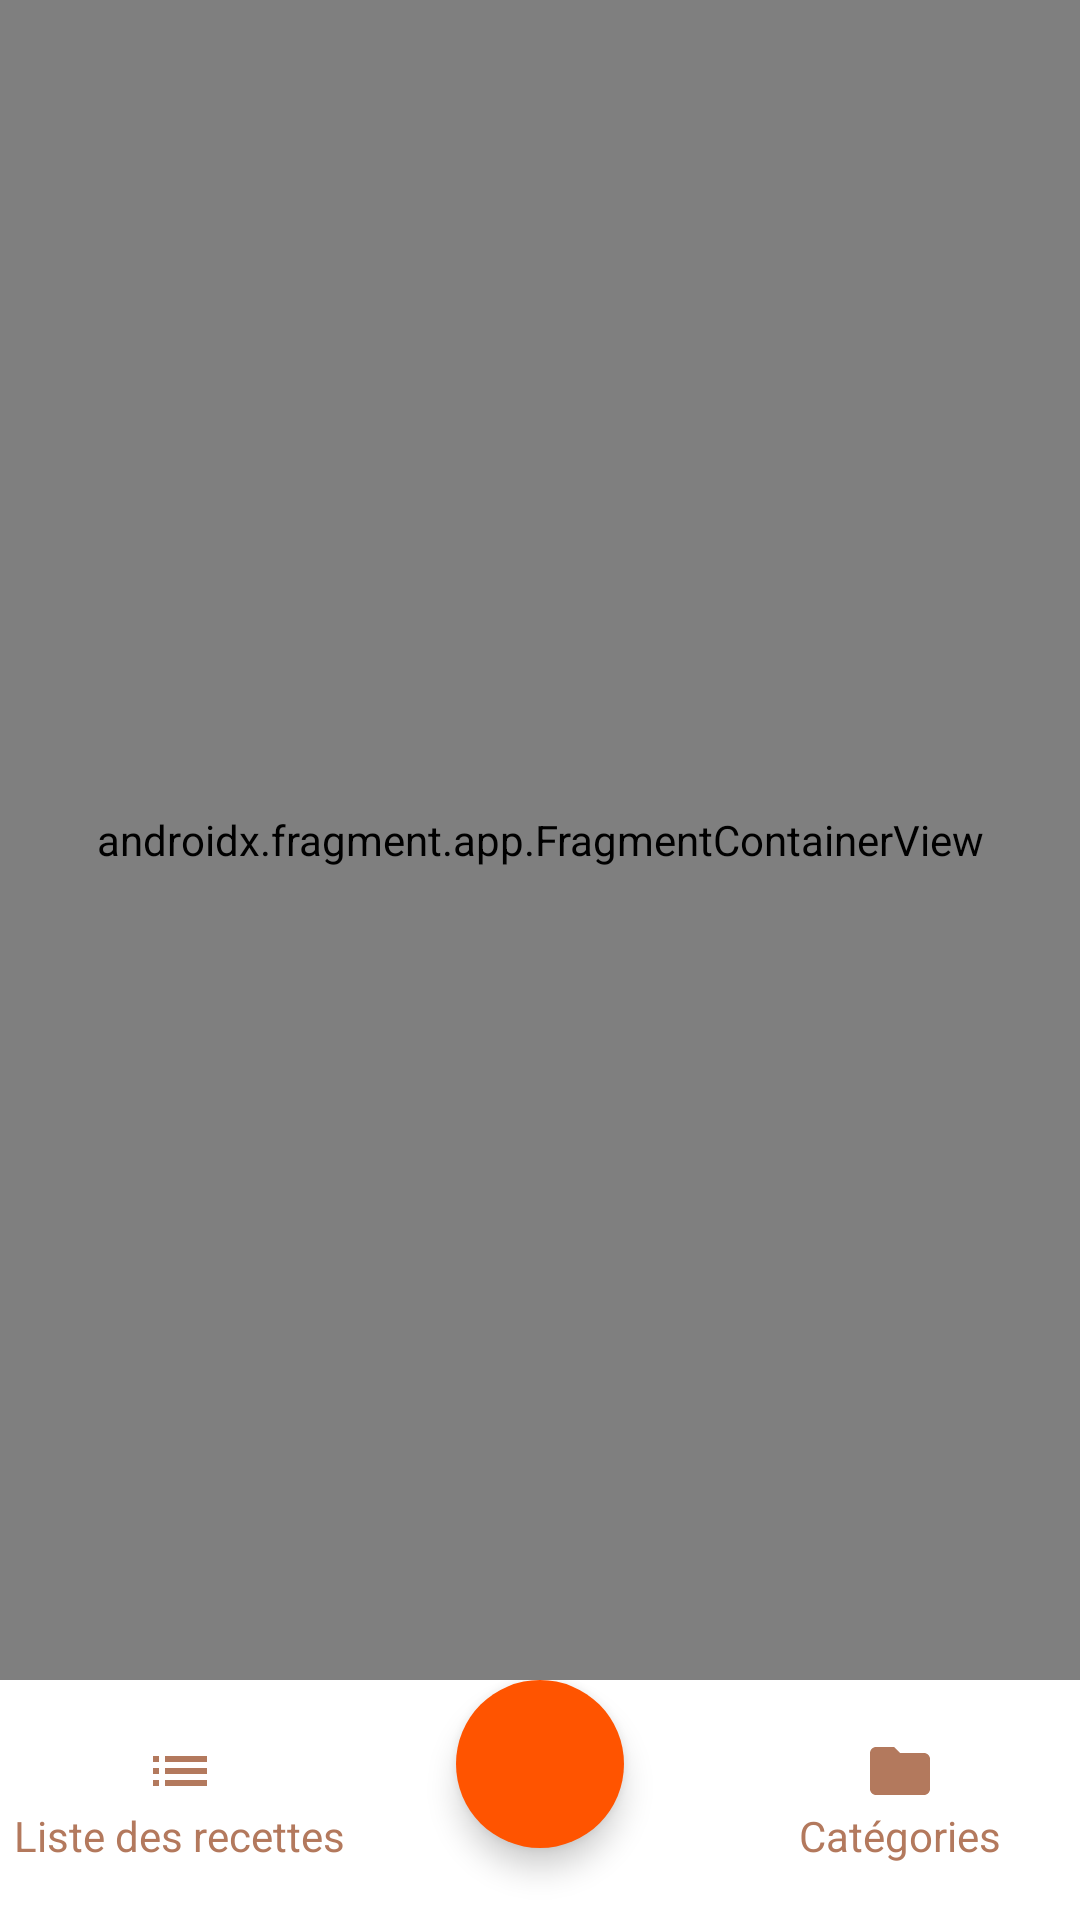

The Android layout XML behind this screen, and the referenced resources:
<!-- AndroidManifest.xml: application theme Theme.LaTambouille -->
<!-- res/layout/activity_main.xml -->
<?xml version="1.0" encoding="utf-8"?>
<androidx.constraintlayout.widget.ConstraintLayout xmlns:android="http://schemas.android.com/apk/res/android"
    xmlns:app="http://schemas.android.com/apk/res-auto"
    xmlns:tools="http://schemas.android.com/tools"
    android:id="@+id/main"
    android:layout_width="match_parent"
    android:layout_height="match_parent"
    tools:context=".MainActivity">

    <androidx.fragment.app.FragmentContainerView
        android:id="@+id/fragmentContainerView"
        android:name="androidx.navigation.fragment.NavHostFragment"
        android:layout_width="0dp"
        android:layout_height="0dp"
        app:defaultNavHost="true"
        app:layout_constraintBottom_toTopOf="@+id/customBottomNav"
        app:layout_constraintEnd_toEndOf="parent"
        app:layout_constraintStart_toStartOf="parent"
        app:layout_constraintTop_toTopOf="parent"
        app:navGraph="@navigation/nav_main" />

    <include
        android:id="@+id/customBottomNav"
        layout="@layout/custom_bottom_navigation"
        android:layout_width="match_parent"
        android:layout_height="wrap_content"
        app:layout_constraintBottom_toBottomOf="parent"
        app:layout_constraintEnd_toEndOf="parent"
        app:layout_constraintStart_toStartOf="parent" />

</androidx.constraintlayout.widget.ConstraintLayout>
<!-- res/layout/custom_bottom_navigation.xml (included above) -->
<?xml version="1.0" encoding="utf-8"?>
<androidx.constraintlayout.widget.ConstraintLayout
    xmlns:android="http://schemas.android.com/apk/res/android"
    xmlns:app="http://schemas.android.com/apk/res-auto"
    android:layout_width="match_parent"
    android:layout_height="wrap_content"
    android:background="@android:color/white">

    <LinearLayout
        android:layout_width="match_parent"
        android:layout_height="80dp"
        android:gravity="center"
        android:orientation="horizontal"
        app:layout_constraintBottom_toBottomOf="parent"
        app:layout_constraintEnd_toEndOf="parent"
        app:layout_constraintStart_toStartOf="parent">

        <LinearLayout
            android:id="@+id/listeButton"
            android:layout_width="0dp"
            android:layout_height="match_parent"
            android:layout_weight="1"
            android:gravity="center"
            android:orientation="vertical">

            <ImageView
                android:layout_width="24dp"
                android:layout_height="24dp"
                android:src="@drawable/ic_list" />

            <TextView
                android:layout_width="wrap_content"
                android:layout_height="wrap_content"
                android:text="@string/list_title"
                android:textColor="@color/dark_orange"
                android:textSize="14sp" />
        </LinearLayout>

        <FrameLayout
            android:layout_width="0dp"
            android:layout_height="match_parent"
            android:layout_weight="1">

            <com.google.android.material.floatingactionbutton.FloatingActionButton
                android:id="@+id/centerButton"
                android:layout_width="56dp"
                android:layout_height="56dp"
                android:layout_gravity="center_horizontal"
                android:layout_marginBottom="24dp"
                android:backgroundTint="@color/orange"
                android:src="@drawable/ic_add"
                android:contentDescription="@string/add_button"
                app:borderWidth="0dp"
                app:elevation="6dp"
                app:fabCustomSize="56dp"
                app:tint="@color/background" />
        </FrameLayout>

        <LinearLayout
            android:id="@+id/categoriesButton"
            android:layout_width="0dp"
            android:layout_height="match_parent"
            android:layout_weight="1"
            android:gravity="center"
            android:orientation="vertical">

            <ImageView
                android:layout_width="24dp"
                android:layout_height="24dp"
                android:src="@drawable/ic_categories" />

            <TextView
                android:id="@+id/color"
                android:layout_width="wrap_content"
                android:layout_height="wrap_content"
                android:text="@string/cat_title"
                android:textColor="@color/dark_orange"
                android:textSize="14sp" />
        </LinearLayout>
    </LinearLayout>

</androidx.constraintlayout.widget.ConstraintLayout>
<!-- resources referenced by this layout -->
<resources>
  <color name="background">#FFFFFFFF</color>
  <color name="dark_orange">#B3795D</color>
  <color name="orange">#FF5400</color>
  <!-- drawable ic_categories (drawable) -->
  <?xml version="1.0" encoding="utf-8"?>
  <vector xmlns:android="http://schemas.android.com/apk/res/android"
      android:width="24dp"
      android:height="24dp"
      android:viewportWidth="24"
      android:viewportHeight="24">
      <path
          android:fillColor="#B3795D"
          android:pathData="M10,4H4c-1.1,0 -1.99,0.9 -1.99,2L2,18c0,1.1 0.9,2 2,2h16c1.1,0 2,-0.9 2,-2V8c0,-1.1 -0.9,-2 -2,-2h-8l-2,-2z"/>
  </vector>
  <!-- drawable ic_list (drawable) -->
  <?xml version="1.0" encoding="utf-8"?>
  <vector xmlns:android="http://schemas.android.com/apk/res/android"
      android:width="24dp"
      android:height="24dp"
      android:viewportWidth="24"
      android:viewportHeight="24">
      <path
          android:fillColor="#B3795D"
          android:pathData="M3,13h2v-2L3,11v2zM3,17h2v-2L3,15v2zM3,9h2L5,7L3,7v2zM7,13h14v-2L7,11v2zM7,17h14v-2L7,15v2zM7,7v2h14L21,7L7,7z"/>
  </vector>
  <string name="cat_title">Catégories</string>
  <string name="list_title">Liste des recettes</string>
  <style name="Theme.LaTambouille" parent="Base.Theme.LaTambouille" />
  <style name="Base.Theme.LaTambouille" parent="Theme.Material3.DayNight.NoActionBar">
          
          
      </style>
</resources>
